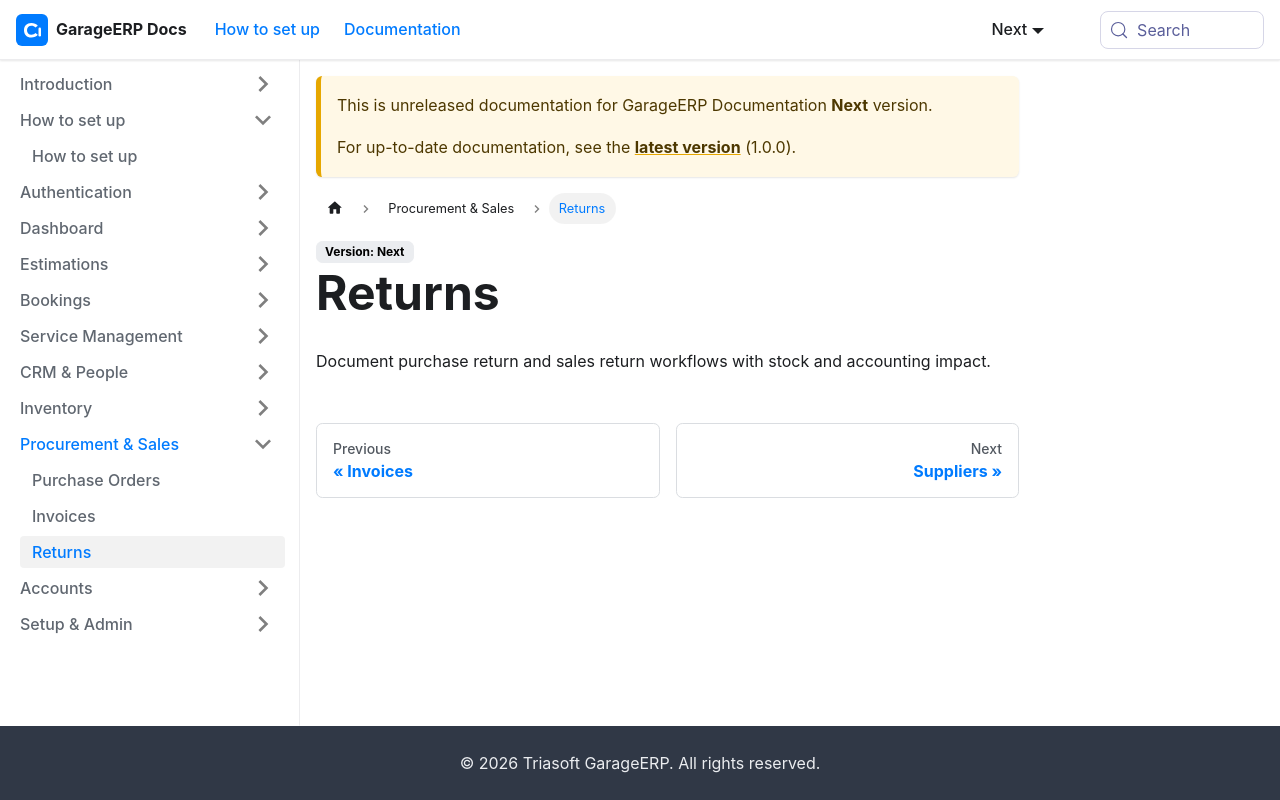

repository: sundardas-triassoftware/garageerp-docs · page: next/procurement-sales/returns.html · generator: docusaurus

# Returns

Document purchase return and sales return workflows with stock and accounting impact.
